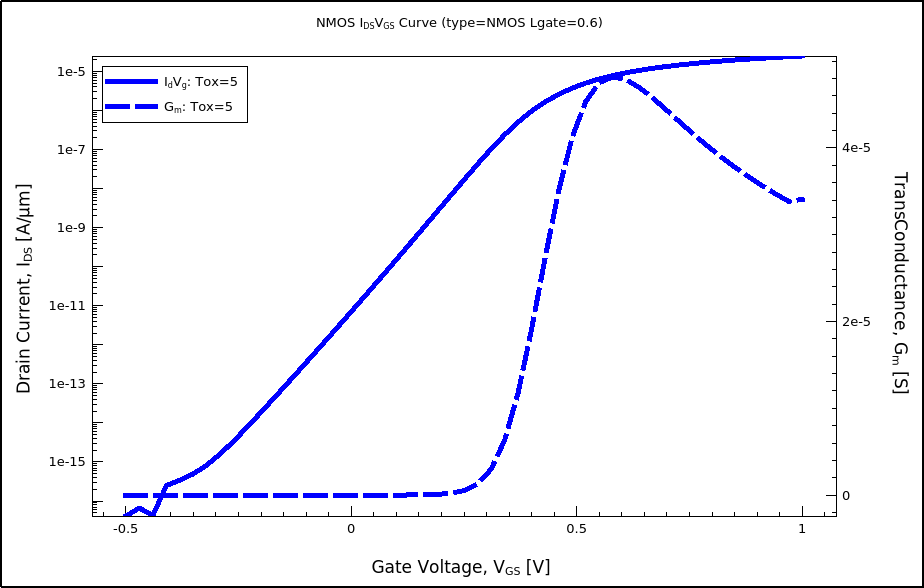

Values plotted in this chart, from the file beside it:
I<sub>d</sub>V<sub>g</sub>: Tox=5 X, I<sub>d</sub>V<sub>g</sub>: Tox=5 Y, G<sub>m</sub>: Tox=5 X, G<sub>m</sub>: Tox=5 Y
-0.5, 4.1340504e-17, -0.5, 6.4543396e-16
-0.47, 6.6030184e-17, -0.47, 4.1658769e-17
-0.44, 4.2936147e-17, -0.44, 9.4807648e-16
-0.41, 2.4802525e-16, -0.41, 8.5814865e-15
-0.38, 3.4280216e-16, -0.38, 3.9826551e-15
-0.35, 4.9799478e-16, -0.35, 7.4144048e-15
-0.32, 8.3748153e-16, -0.32, 1.6507109e-14
-0.29, 1.6247837e-15, -0.29, 3.8746194e-14
-0.26, 3.502187e-15, -0.26, 9.3115326e-14
-0.23, 8.0092188e-15, -0.23, 2.246678e-13
-0.2, 1.8848481e-14, -0.2, 5.4211505e-13
-0.17, 4.4983021e-14, -0.17, 1.310502e-12
-0.14, 1.0824752e-13, -0.14, 3.1795804e-12
-0.11, 2.6208632e-13, -0.11, 7.7519053e-12
-0.08, 6.3847058e-13, -0.08, 1.9012781e-11
-0.05, 1.5646014e-12, -0.05, 4.6913477e-11
-0.02, 3.8588616e-12, -0.02, 1.1654246e-10
0.01, 9.5802163e-12, 0.01, 2.9145304e-10
0.04, 2.3943792e-11, 0.04, 7.3357368e-10
0.07, 6.0215728e-11, 0.07, 1.8572298e-9
0.1, 1.5236505e-10, 0.1, 4.7291746e-9
0.13, 3.877012e-10, 0.13, 1.2102117e-8
0.16, 9.9145941e-10, 0.16, 3.1085992e-8
0.19, 2.5439107e-9, 0.19, 7.994139e-8
0.22, 6.5332069e-9, 0.22, 2.0493109e-7
0.25, 1.6705917e-8, 0.25, 5.1901357e-7
0.28, 4.213882e-8, 0.28, 1.2778885e-6
0.31, 1.030621e-7, 0.31, 2.9748559e-6
0.34, 2.3814981e-7, 0.34, 6.3091812e-6
0.37, 5.0519723e-7, 0.37, 1.1786471e-5
0.4, 9.6564744e-7, 0.4, 1.9150159e-5
0.43, 1.6605379e-6, 0.43, 2.7356689e-5
0.46, 2.5949479e-6, 0.46, 3.5082327e-5
0.49, 3.7372239e-6, 0.49, 4.1247802e-5
0.52, 5.0319606e-6, 0.52, 4.5361371e-5
0.55, 6.4188357e-6, 0.55, 4.7528208e-5
0.58, 7.8466649e-6, 0.58, 4.8192144e-5
0.61, 9.2789372e-6, 0.61, 4.7857826e-5
0.64, 1.0692618e-5, 0.64, 4.6932824e-5
0.67, 1.2074624e-5, 0.67, 4.569702e-5
0.7, 1.3418421e-5, 0.7, 4.4325895e-5
0.73, 1.47215e-5, 0.73, 4.2923169e-5
0.76, 1.598371e-5, 0.76, 4.1547076e-5
0.79, 1.7206204e-5, 0.79, 4.0228249e-5
0.82, 1.839081e-5, 0.82, 3.8981004e-5
0.85, 1.9539653e-5, 0.85, 3.7810213e-5
0.88, 2.0654938e-5, 0.88, 3.6715466e-5
0.91, 2.1738827e-5, 0.91, 3.5693518e-5
0.94, 2.2793379e-5, 0.94, 3.4739741e-5
0.97, 2.3820511e-5, 0.97, 3.3848961e-5
1, 2.4821997e-5, 1, 3.407429e-5
